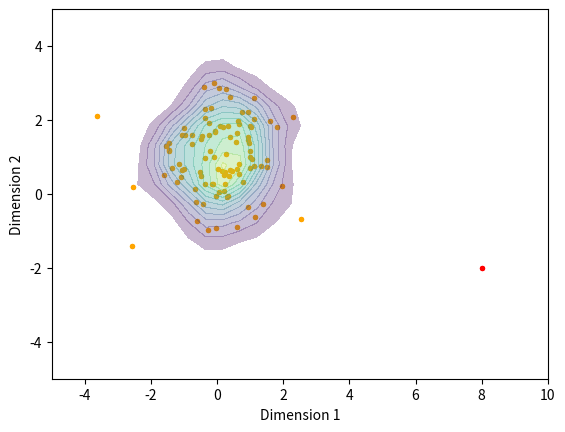

This chart was generated by the following Python code:
import numpy as np
import pandas as pd
import matplotlib.pyplot as plt

test_sample = np.random.multivariate_normal([0,1], 
                                            cov = [[1, 0],[0, 1]], 
                                            size = 100)

test_sample = np.vstack((test_sample, np.array([8, -2])))

plt.scatter([i[0] for i in test_sample[:-1]], 
            [i[1] for i in test_sample[:-1]], 
            s=8, 
            color = "orange")
plt.scatter(test_sample[-1][0], test_sample[-1][1], s=8, color = "red")
plt.xlabel("Dimension 1")
plt.ylabel("Dimension 2")

x_scaffold = np.linspace(-5,10,30)
y_scaffold = np.linspace(-5,5,20)

# Scott's Rule
h = len(test_sample)**(-1/6)

# Build Meshgrid

xx,yy = np.meshgrid(x_scaffold, y_scaffold)

kde = np.zeros(xx.shape)

for i,j in enumerate(x_scaffold):
    for m,n in enumerate(y_scaffold):
        placeholder = []
        for k in test_sample:
            xi = k
            x = np.array([j, n])
            l2_norm = np.linalg.norm(xi-x)
            exp_term = -l2_norm**2/(2*h**2)
            K = 1/(2*np.pi*h**2)*np.exp(exp_term)
            placeholder.append(K)
            
        kde[m, i] = np.mean(placeholder)

plt.scatter([i[0] for i in test_sample[:-1]], 
            [i[1] for i in test_sample[:-1]], 
            s=8, 
            color = "orange")
plt.scatter(test_sample[-1][0], test_sample[-1][1], s=8, color = "red")
plt.contourf(xx,yy,kde, extend="neither", 
             levels=[i for i in np.arange(0.01, 0.16, 0.01)],
             alpha=0.3)
plt.xlabel("Dimension 1")
plt.ylabel("Dimension 2")